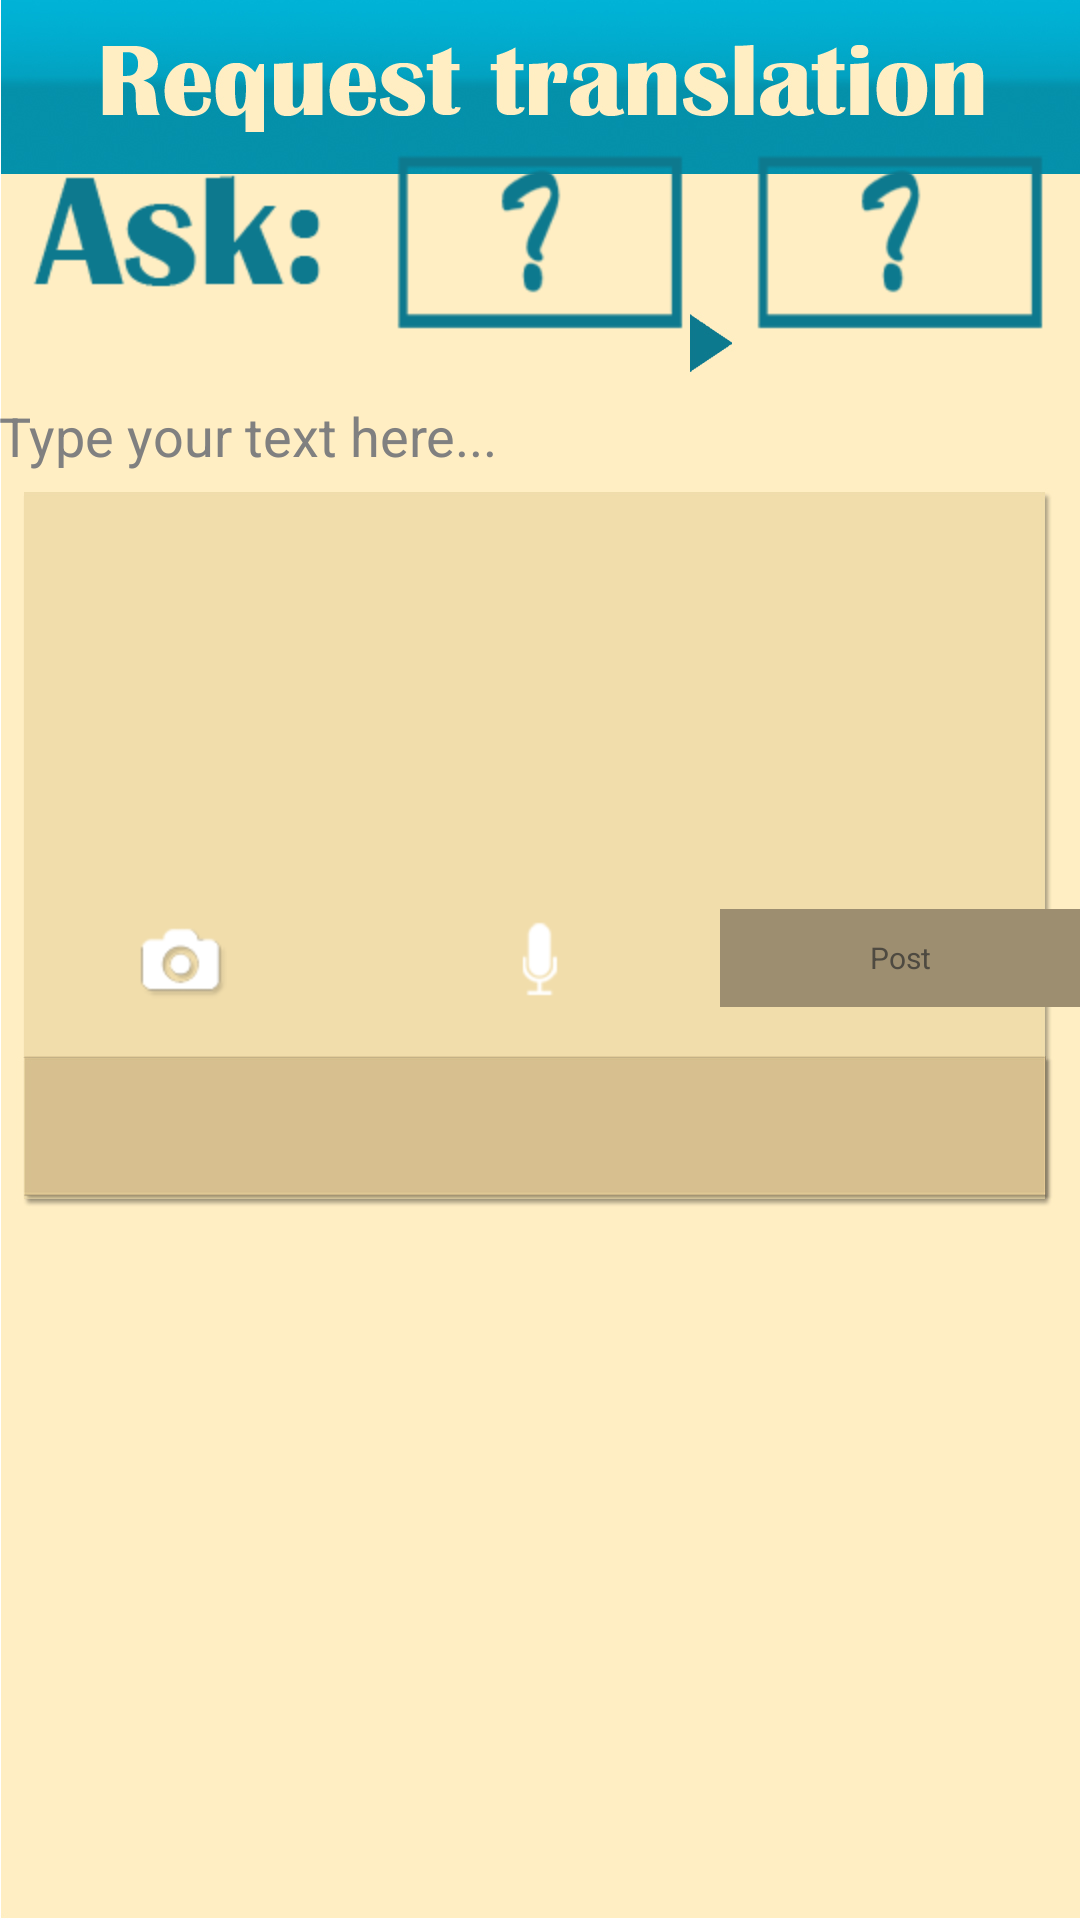

Layout XML and referenced resources for this Android screen:
<!-- AndroidManifest.xml: application theme AppTheme -->
<!-- res/layout/activity_main.xml -->
<RelativeLayout xmlns:android="http://schemas.android.com/apk/res/android"
    xmlns:tools="http://schemas.android.com/tools"
    android:background="@drawable/request_translation_3"
    android:layout_width="match_parent"
    android:layout_height="match_parent"
    android:paddingBottom="@dimen/activity_vertical_margin"
    android:paddingLeft="@dimen/activity_horizontal_margin"
    android:paddingRight="@dimen/activity_horizontal_margin"
    android:paddingTop="@dimen/activity_vertical_margin"
    tools:context=".MainActivity" >

    <TableLayout
        android:layout_width="match_parent"
        android:layout_height="wrap_content"
		android:shrinkColumns="*"  
        android:stretchColumns="*"
        android:layout_marginTop="40dp" >
		
         <TableRow
            android:id="@+id/tableRow1"
            android:layout_width="fill_parent"
            android:layout_height="wrap_content"
             >

             <ImageView
                 android:id="@+id/imageView1"
                 android:layout_width="wrap_content"
                 android:layout_height="wrap_content"
                 android:src="@drawable/ask" />

		    <ImageButton
		        android:id="@+id/ibUpitnik2"
		        android:layout_width="wrap_content"
		        android:layout_height="wrap_content"
		        android:layout_gravity="center_vertical"
		        android:background="@null"
		        android:src="@drawable/upitnik1" />

		    <ImageButton
		        android:id="@+id/ibUpitnik"
		        android:layout_width="wrap_content"
		        android:layout_height="wrap_content"
		        android:background="@null"
		        android:src="@drawable/upitnik1" />

        </TableRow>
        
        
        <TableRow
            android:id="@+id/tableRow2"
            android:layout_width="fill_parent"
            android:layout_height="wrap_content"
             >

            <EditText
                
            	android:layout_marginTop="15dp"
                android:id="@+id/editText1"
                android:layout_width="wrap_content"
                android:layout_height="170dp"
                android:layout_weight="1"
                android:ems="10"
				android:layout_span="2"
				android:background="@null"
				android:textAlignment="textStart"
				android:gravity="top|left"
				android:hint="Type your text here...">		
            </EditText>

        </TableRow>
		
        
        	
        
        <TableRow
            android:id="@+id/tableRow3"
            android:layout_width="wrap_content"
            android:layout_height="wrap_content">

            <ImageButton
            	android:id="@+id/imageButton1"
                android:layout_width="wrap_content"
                android:layout_height="wrap_content"
                android:layout_weight="1"
                android:layout_gravity="center"
                android:background="@null"
                android:src="@drawable/cam_1" />

            <ImageButton
                android:id="@+id/imageButton2"
                android:layout_width="wrap_content"
                android:layout_height="wrap_content"
                android:layout_weight="1"
                android:layout_gravity="center"
                android:src="@drawable/microphone_1"
                android:background="@null" />

            <Button
                android:id="@+id/button1"
                android:layout_width="fill_parent"
                android:layout_height="fill_parent"
                android:layout_gravity="center_vertical"
                android:layout_weight="1"
                android:textSize="10dp"
                android:text="Post"
                android:textColor="@color/button_post_text"
                android:background="@color/button_post"
                 />

        </TableRow>

    </TableLayout>

</RelativeLayout>
<!-- resources referenced by this layout -->
<resources>
  <color name="button_post">#9d8e70</color>
  <color name="button_post_text">#4e4a41</color>
  <!-- drawable ask: png bitmap (drawable-hdpi, 4510 bytes) -->
  <!-- drawable cam_1: png bitmap (drawable-hdpi, 4454 bytes) -->
  <!-- drawable microphone_1: png bitmap (drawable-hdpi, 3413 bytes) -->
  <!-- drawable request_translation_3: jpg bitmap (drawable-hdpi, 267961 bytes) -->
  <!-- drawable upitnik1: png bitmap (drawable-hdpi, 4209 bytes) -->
  <style name="AppTheme" parent="AppBaseTheme">
          
      </style>
  <style name="AppBaseTheme" parent="android:Theme.Light">
          
      </style>
</resources>
